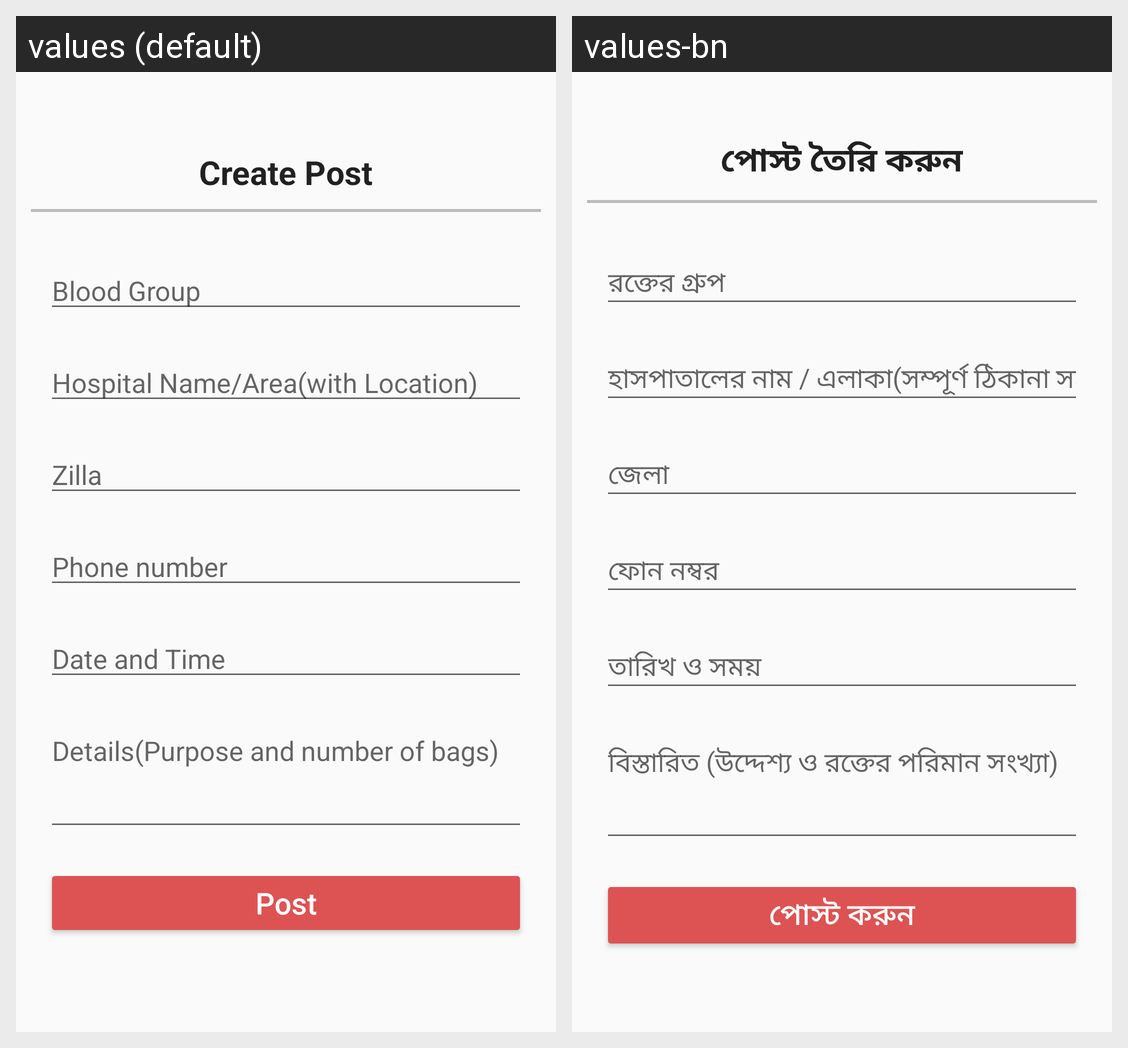

The Android screen above is rendered under two locales of the same app. Produce the string resources it draws, with the default and per-locale values.
Android screen res/layout/activity_post.xml rendered under 2 locales, left to right: values (default), values-bn. Device: Nexus 5 (rendered at 1080×1920; each locale shown at half size, 540×960, under a caption strip naming it); theme AppTheme.
Strings drawn on this screen, with the default value and each locale's value (text and hints the layout hard-codes, and strings that could not be matched under every locale, appear in the picture but are not listed):

create_post
  values: Create Post
  values-bn: পোস্ট তৈরি করুন

blood_group
  values: Blood Group
  values-bn: রক্তের গ্রুপ

hospital_name_area_with_location
  values: Hospital Name/Area(with Location)
  values-bn: হাসপাতালের নাম / এলাকা(সম্পূর্ণ ঠিকানা সহ)

zilla
  values: Zilla
  values-bn: জেলা

phone_number
  values: Phone number
  values-bn: ফোন নম্বর

date_and_time
  values: Date and Time
  values-bn: তারিখ ও সময়

details_purpose_and_number_of_bags
  values: Details(Purpose and number of bags)
  values-bn: বিস্তারিত (উদ্দেশ্য ও রক্তের পরিমান সংখ্যা)

post
  values: Post
  values-bn: পোস্ট করুন
